5-way image classification set "betel_dataset" from GitHub (BANUKABHANUTEJA/betel-leaf-disease-classification-main); label vocabulary: anthracnose, healthy leaf, leaf rot, leaf spot, bacterial leaf.

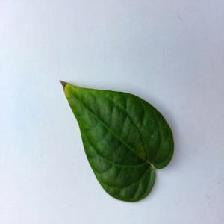
Label: bacterial leaf

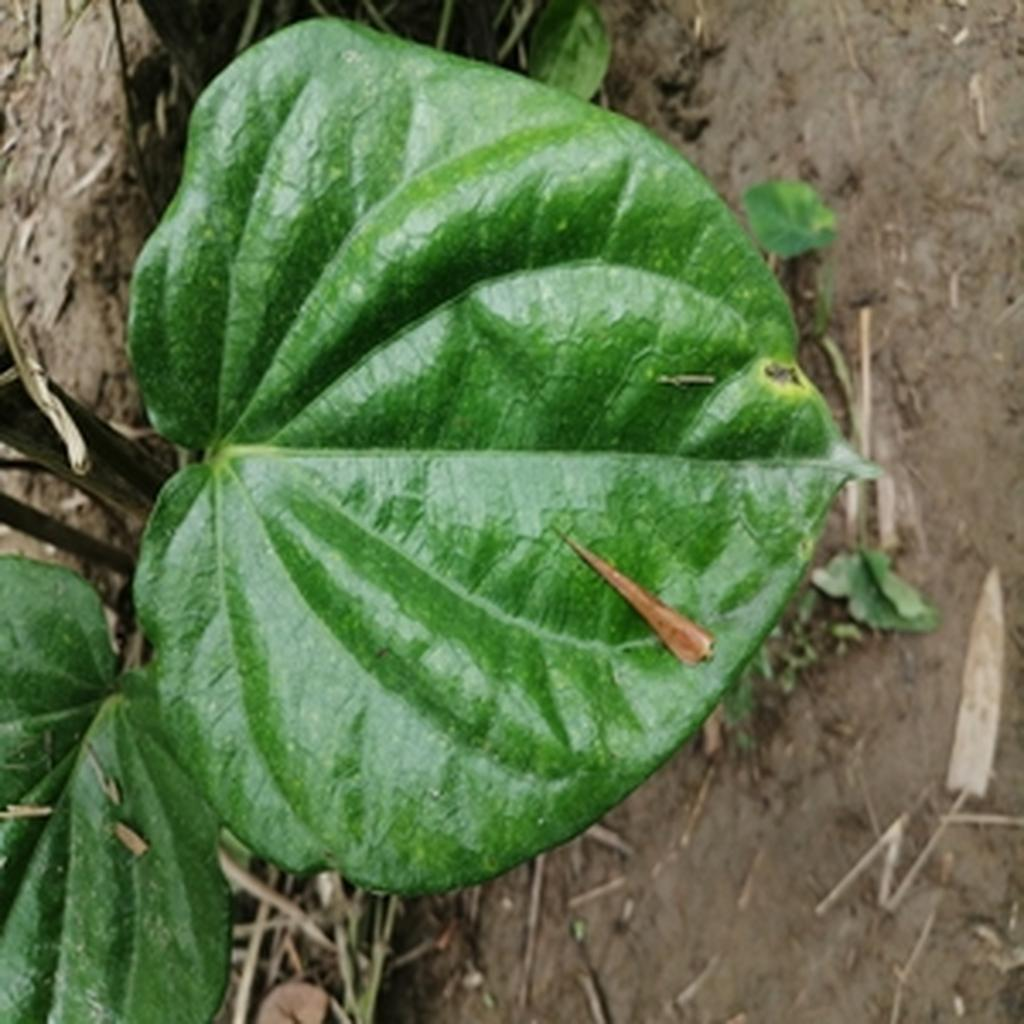
Label: leaf rot

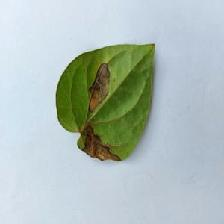
Label: anthracnose

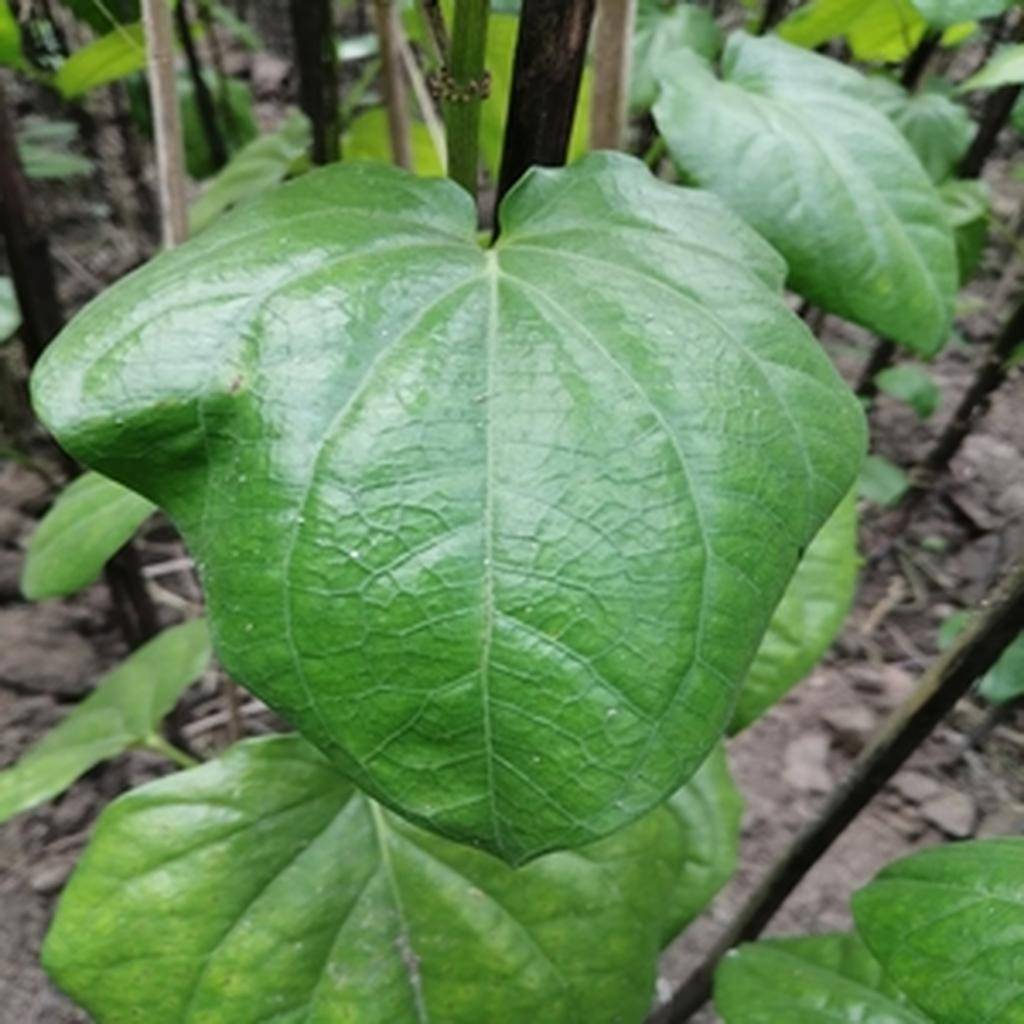
Label: healthy leaf

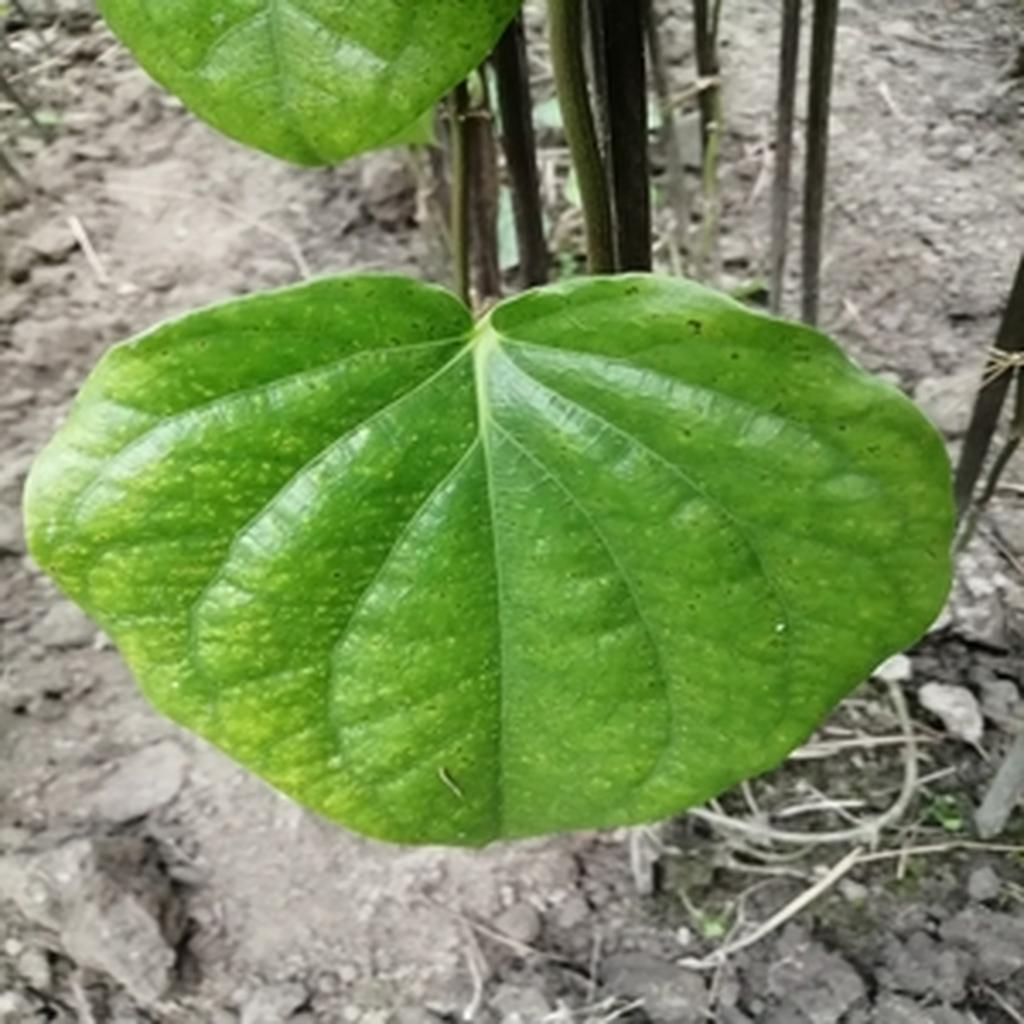
Label: leaf spot

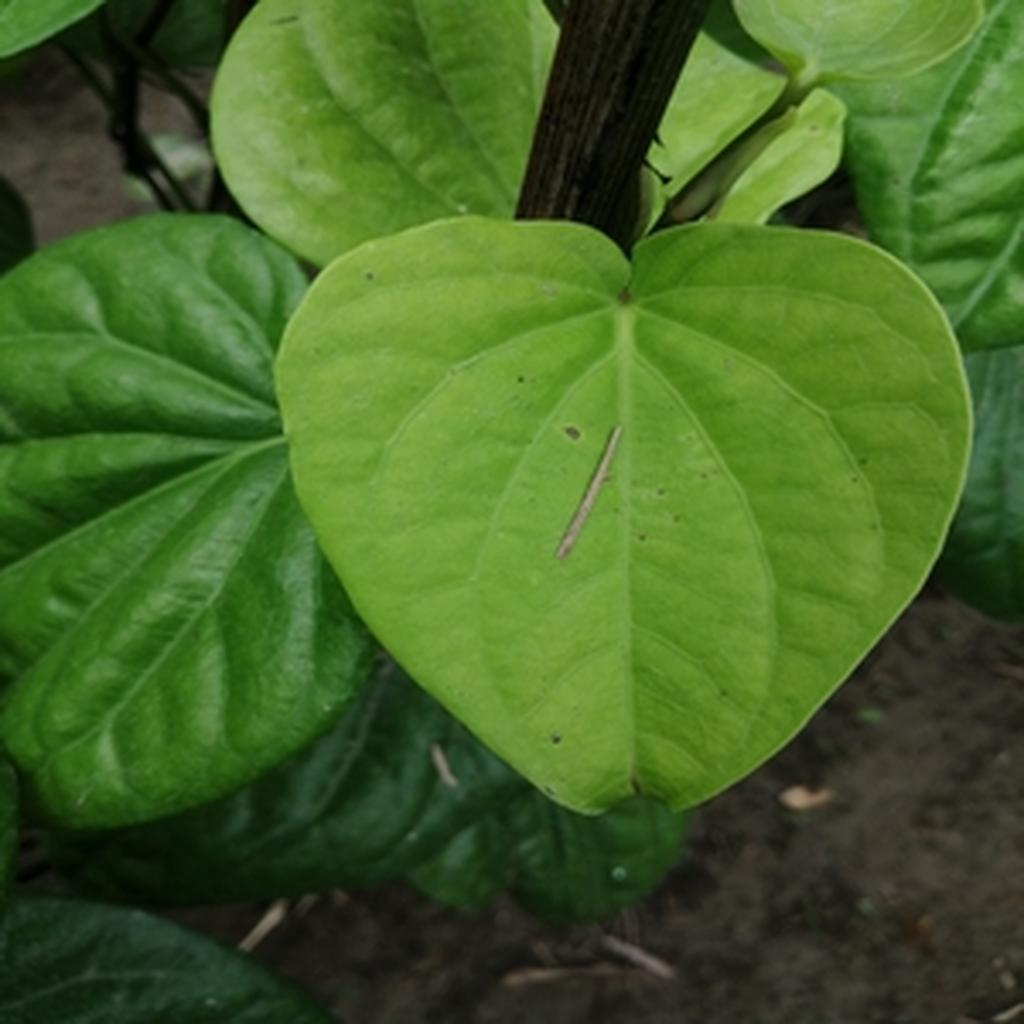
Label: healthy leaf
